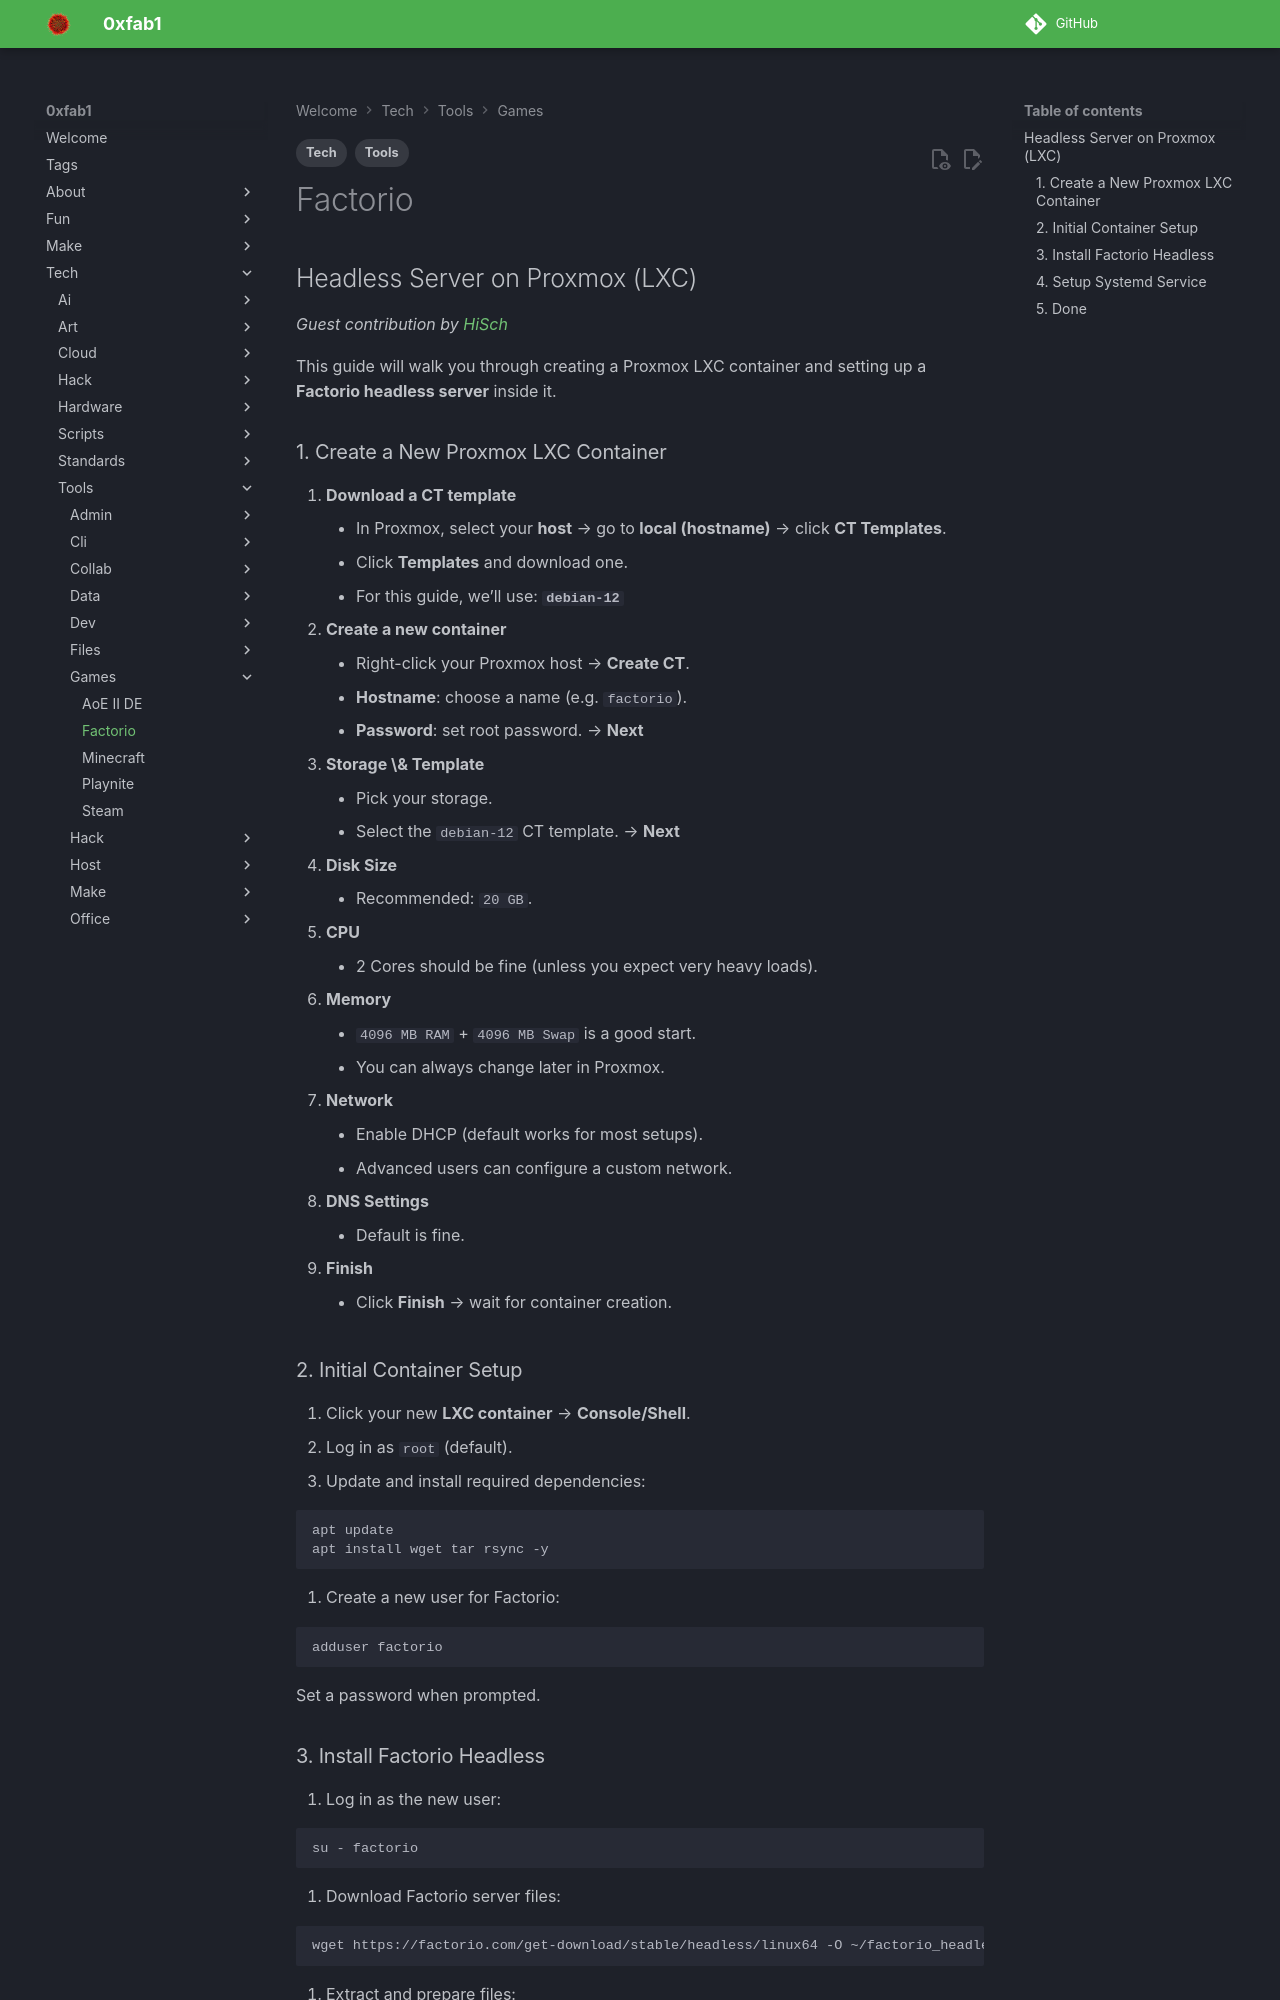

repository: FullByte/FullByte.github.io · page: tech/tools/games/factorio.html · generator: mkdocs

---
date: 2025-09-04
modified: 2025-09-05
description: Guest contribution by HiSch
tags:
- Tech
- Tools
---

# Factorio

## Headless Server on Proxmox (LXC)

*Guest contribution by [HiSch](https://github.com/HiSch)*

This guide will walk you through creating a Proxmox LXC container and setting up a **Factorio headless server** inside it.

### 1. Create a New Proxmox LXC Container

1. **Download a CT template**
    - In Proxmox, select your **host** → go to **local (hostname)** → click **CT Templates**.
    - Click **Templates** and download one.
    - For this guide, we’ll use:
**`debian-12`**
2. **Create a new container**
    - Right-click your Proxmox host → **Create CT**.
    - **Hostname**: choose a name (e.g. `factorio`).
    - **Password**: set root password. → **Next**
3. **Storage \& Template**
    - Pick your storage.
    - Select the `debian-12` CT template. → **Next**
4. **Disk Size**
    - Recommended: `20 GB`.
5. **CPU**
    - 2 Cores should be fine (unless you expect very heavy loads).
6. **Memory**
    - `4096 MB RAM` + `4096 MB Swap` is a good start.
    - You can always change later in Proxmox.
7. **Network**
    - Enable DHCP (default works for most setups).
    - Advanced users can configure a custom network.
8. **DNS Settings**
    - Default is fine.
9. **Finish**
    - Click **Finish** → wait for container creation.

### 2. Initial Container Setup

1. Click your new **LXC container** → **Console/Shell**.
2. Log in as `root` (default).
3. Update and install required dependencies:

```bash
apt update
apt install wget tar rsync -y
```

4. Create a new user for Factorio:

```bash
adduser factorio
```

Set a password when prompted.
